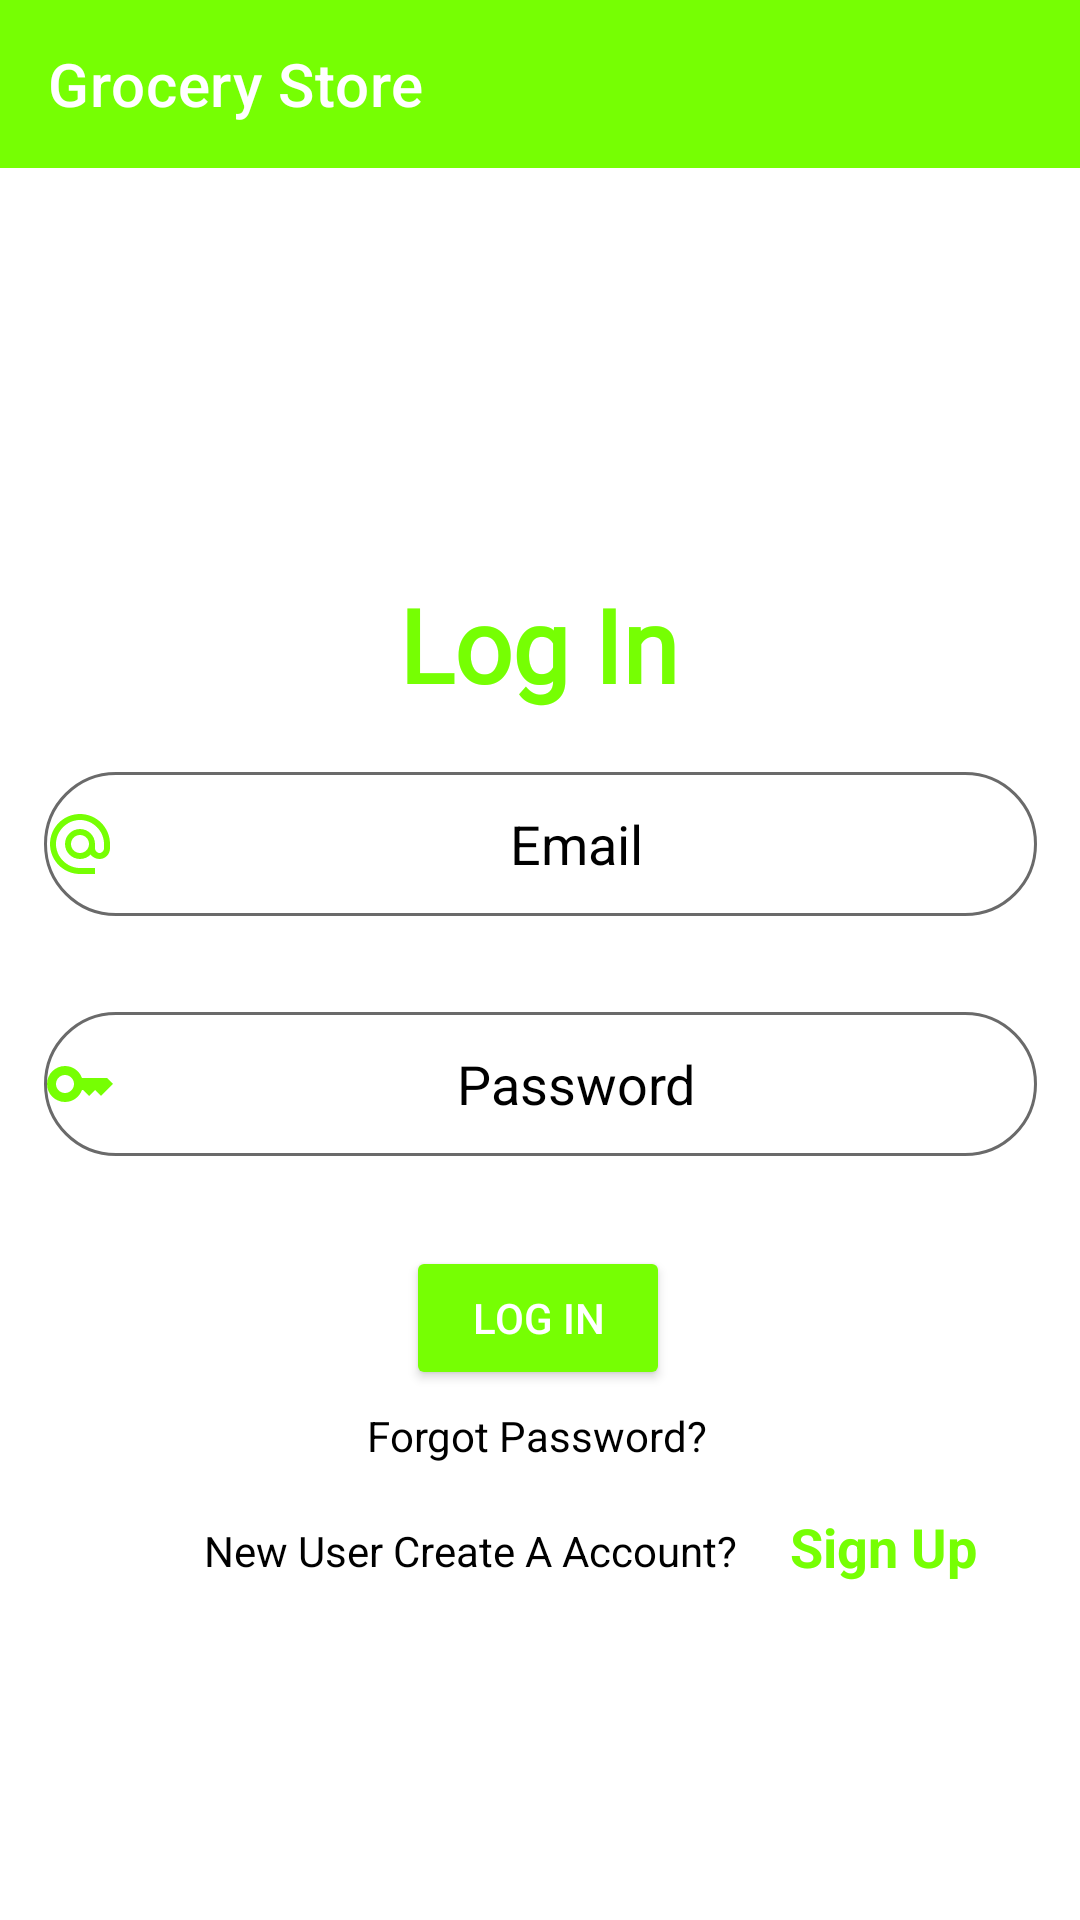

Android layout source for this screen:
<!-- AndroidManifest.xml: application theme Theme.GroceryStore -->
<!-- res/layout/activity_login.xml -->
<?xml version="1.0" encoding="utf-8"?>
<androidx.constraintlayout.widget.ConstraintLayout xmlns:android="http://schemas.android.com/apk/res/android"
    xmlns:app="http://schemas.android.com/apk/res-auto"
    xmlns:tools="http://schemas.android.com/tools"
    android:layout_width="match_parent"
    android:layout_height="match_parent"
    android:background="@color/white"
    tools:context=".Activity.LoginActivity">
    <androidx.appcompat.widget.Toolbar
        android:id="@+id/store_toolbar1"
        android:layout_width="match_parent"
        android:layout_height="wrap_content"
        android:background="#76FF03"
        app:title="Grocery Store"
        app:titleTextColor="@color/white"
        android:minHeight="?attr/actionBarSize"
        android:theme="?attr/actionBarTheme"
        app:layout_constraintEnd_toEndOf="parent"
        app:layout_constraintStart_toStartOf="parent"
        app:layout_constraintTop_toTopOf="parent" />

    <TextView
        android:id="@+id/textView"
        android:layout_width="wrap_content"
        android:layout_height="wrap_content"
        android:layout_marginTop="136dp"
        android:fontFamily="@font/aclonica"
        android:text="Log In"
        android:textColor="#76FF03"
        android:textSize="34sp"
        android:textStyle="bold"
        app:layout_constraintEnd_toEndOf="parent"
        app:layout_constraintHorizontal_bias="0.498"
        app:layout_constraintStart_toStartOf="parent"
        app:layout_constraintTop_toBottomOf="@+id/store_toolbar1" />

    <EditText
        android:id="@+id/edtemail"
        android:layout_width="331dp"
        android:layout_height="48dp"
        android:layout_marginTop="20dp"
        android:layout_marginBottom="32dp"
        android:background="@drawable/edit_text_bg"
        android:drawableLeft="@drawable/ic_baseline_alternate_email_24"
        android:ems="10"
        android:gravity="center"
        android:hint="Email"
        android:inputType="textPersonName"
        android:minHeight="48dp"
        android:textColor="#000000"
        android:textColorHint="#000000"
        app:layout_constraintBottom_toTopOf="@+id/edtpassword"
        app:layout_constraintEnd_toEndOf="parent"
        app:layout_constraintStart_toStartOf="parent"
        app:layout_constraintTop_toBottomOf="@+id/textView"
        app:layout_constraintVertical_bias="1.0" />

    <EditText
        android:id="@+id/edtpassword"
        android:layout_width="331dp"
        android:layout_height="48dp"
        android:layout_marginBottom="128dp"
        android:background="@drawable/edit_text_bg"
        android:drawableLeft="@drawable/ic_baseline_key_24"
        android:ems="10"
        android:gravity="center"
        android:hint="Password"
        android:inputType="textPassword"
        android:textColor="#000000"
        android:textColorHint="#000000"
        app:layout_constraintBottom_toTopOf="@+id/btnforgot"
        app:layout_constraintEnd_toEndOf="parent"
        app:layout_constraintStart_toStartOf="parent" />

    <TextView
        android:id="@+id/textView2"
        android:layout_width="wrap_content"
        android:layout_height="wrap_content"
        android:layout_marginStart="68dp"
        android:layout_marginLeft="68dp"
        android:layout_marginTop="44dp"
        android:text="New User Create A Account?"
        android:textColor="#000000"
        app:layout_constraintStart_toStartOf="parent"
        app:layout_constraintTop_toBottomOf="@+id/btnforgot" />

    <Button
        android:id="@+id/btnforgot"
        android:layout_width="wrap_content"
        android:layout_height="wrap_content"
        android:layout_marginTop="30dp"
        android:text="LOG IN"
        android:textColor="@color/white"

        app:backgroundTint="#76FF03"
        app:layout_constraintEnd_toEndOf="parent"
        app:layout_constraintHorizontal_bias="0.498"
        app:layout_constraintStart_toStartOf="parent"
        app:layout_constraintTop_toBottomOf="@+id/edtpassword" />

    <TextView
        android:id="@+id/txtlogin"
        android:layout_width="wrap_content"
        android:layout_height="wrap_content"
        android:layout_marginTop="40dp"
        android:text="Sign Up"
        android:textColor="#76FF03"
        android:textSize="18sp"
        android:textStyle="bold"
        app:layout_constraintEnd_toEndOf="parent"
        app:layout_constraintHorizontal_bias="0.338"
        app:layout_constraintStart_toEndOf="@+id/textView2"
        app:layout_constraintTop_toBottomOf="@+id/btnforgot" />

    <TextView
        android:id="@+id/txtforgotpassword"
        android:layout_width="wrap_content"
        android:layout_height="wrap_content"
        android:layout_marginBottom="152dp"
        android:text="Forgot Password?"
        android:textColor="#000000"
        app:layout_constraintBottom_toBottomOf="parent"
        app:layout_constraintEnd_toEndOf="parent"
        app:layout_constraintHorizontal_bias="0.496"
        app:layout_constraintStart_toStartOf="parent" />

    <ProgressBar
        android:id="@+id/progressBar2"
        style="?android:attr/progressBarStyle"
        android:layout_width="wrap_content"
        android:layout_height="wrap_content"
        android:layout_marginTop="40dp"
        app:layout_constraintBottom_toBottomOf="parent"
        app:layout_constraintEnd_toEndOf="parent"
        app:layout_constraintHorizontal_bias="0.443"
        app:layout_constraintStart_toStartOf="parent"
        app:layout_constraintTop_toBottomOf="@+id/txtforgotpassword"
        app:layout_constraintVertical_bias=".1"
        android:scaleX=".5"
        android:scaleY=".5"/>
</androidx.constraintlayout.widget.ConstraintLayout>
<!-- resources referenced by this layout -->
<resources>
  <!-- drawable edit_text_bg (drawable) -->
  <?xml version="1.0" encoding="utf-8"?>
  <shape xmlns:android="http://schemas.android.com/apk/res/android">
  
      <corners android:radius="50dp"/>
      <solid android:color="@color/white"/>
      <stroke android:color="#6a6a6a"
          android:width="1dp"/>
  
  </shape>
  <!-- drawable ic_baseline_alternate_email_24 (drawable) -->
  <vector android:height="24dp" android:tint="#76FF03"
      android:viewportHeight="24" android:viewportWidth="24"
      android:width="24dp" xmlns:android="http://schemas.android.com/apk/res/android">
      <path android:fillColor="@android:color/white" android:pathData="M12,2C6.48,2 2,6.48 2,12s4.48,10 10,10h5v-2h-5c-4.34,0 -8,-3.66 -8,-8s3.66,-8 8,-8 8,3.66 8,8v1.43c0,0.79 -0.71,1.57 -1.5,1.57s-1.5,-0.78 -1.5,-1.57L17,12c0,-2.76 -2.24,-5 -5,-5s-5,2.24 -5,5 2.24,5 5,5c1.38,0 2.64,-0.56 3.54,-1.47 0.65,0.89 1.77,1.47 2.96,1.47 1.97,0 3.5,-1.6 3.5,-3.57L22,12c0,-5.52 -4.48,-10 -10,-10zM12,15c-1.66,0 -3,-1.34 -3,-3s1.34,-3 3,-3 3,1.34 3,3 -1.34,3 -3,3z"/>
  </vector>
  <!-- drawable ic_baseline_key_24 (drawable) -->
  <vector android:height="24dp" android:tint="#76FF03"
      android:viewportHeight="24" android:viewportWidth="24"
      android:width="24dp" xmlns:android="http://schemas.android.com/apk/res/android">
      <path android:fillColor="@android:color/white" android:pathData="M21,10h-8.35C11.83,7.67 9.61,6 7,6c-3.31,0 -6,2.69 -6,6s2.69,6 6,6c2.61,0 4.83,-1.67 5.65,-4H13l2,2l2,-2l2,2l4,-4.04L21,10zM7,15c-1.65,0 -3,-1.35 -3,-3c0,-1.65 1.35,-3 3,-3s3,1.35 3,3C10,13.65 8.65,15 7,15z"/>
  </vector>
  <style name="Theme.GroceryStore" parent="Theme.MaterialComponents.DayNight.DarkActionBar">
          
          <item name="colorPrimary">@color/purple_500</item>
          <item name="colorPrimaryVariant">@color/purple_700</item>
          <item name="colorOnPrimary">@color/white</item>
          
          <item name="colorSecondary">@color/teal_200</item>
          <item name="colorSecondaryVariant">@color/teal_700</item>
          <item name="colorOnSecondary">@color/black</item>
          
          <item name="android:statusBarColor" tools:targetApi="21">?attr/colorPrimaryVariant</item>
          
      </style>
  <!-- not gathered from this repository: default colours our renderer supplied (Android Studio template values) -->
  <color name="purple_500">#FF6200EE</color>
  <color name="purple_700">#FF3700B3</color>
  <color name="teal_200">#FF03DAC5</color>
  <color name="teal_700">#FF018786</color>
  <color name="black">#FF000000</color>
  <color name="white">#FFFFFFFF</color>
</resources>
